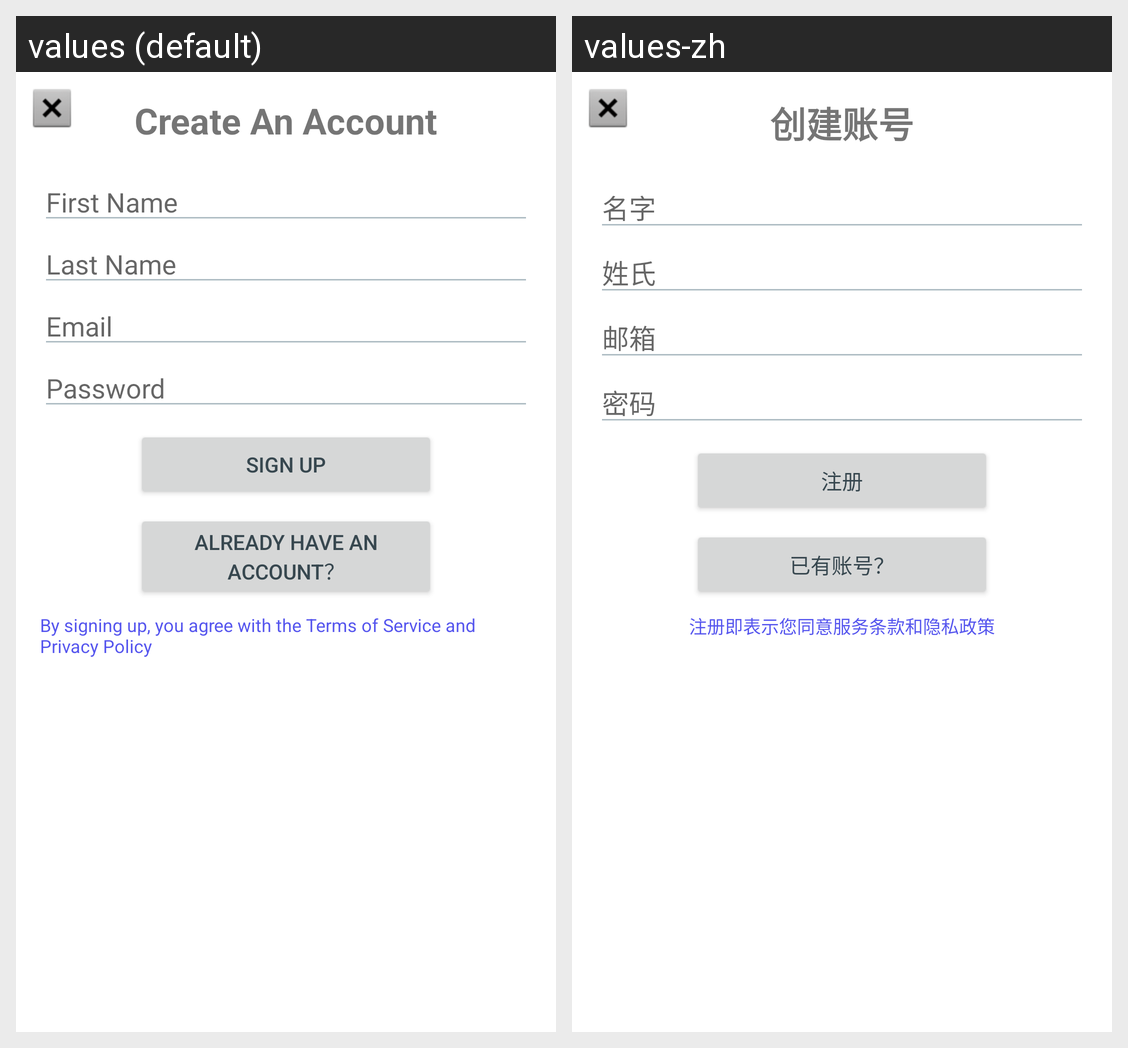

This grid shows one Android layout under two languages. Give, for every string resource on the screen, its name, the default text and each shown locale's text.
Android screen res/layout/activity_sign_up_page.xml rendered under 2 locales, left to right: values (default), values-zh. Device: Nexus 5 (rendered at 1080×1920; each locale shown at half size, 540×960, under a caption strip naming it); theme Theme.Cs407FinalProject.
Strings drawn on this screen, with the default value and each locale's value (text and hints the layout hard-codes, and strings that could not be matched under every locale, appear in the picture but are not listed):

create_an_account
  values: Create An Account
  values-zh: 创建账号

first_name
  values: First Name
  values-zh: 名字

last_name
  values: Last Name
  values-zh: 姓氏

email
  values: Email
  values-zh: 邮箱

password
  values: Password
  values-zh: 密码

sign_up
  values: Sign Up
  values-zh: 注册

already_have_an_account
  values: Already have an account？
  values-zh: 已有账号？

by_signing_up_you_agree_with_the_terms_of_service_and_privacy_policy
  values: By signing up, you agree with the Terms of Service and Privacy Policy
  values-zh: 注册即表示您同意服务条款和隐私政策
